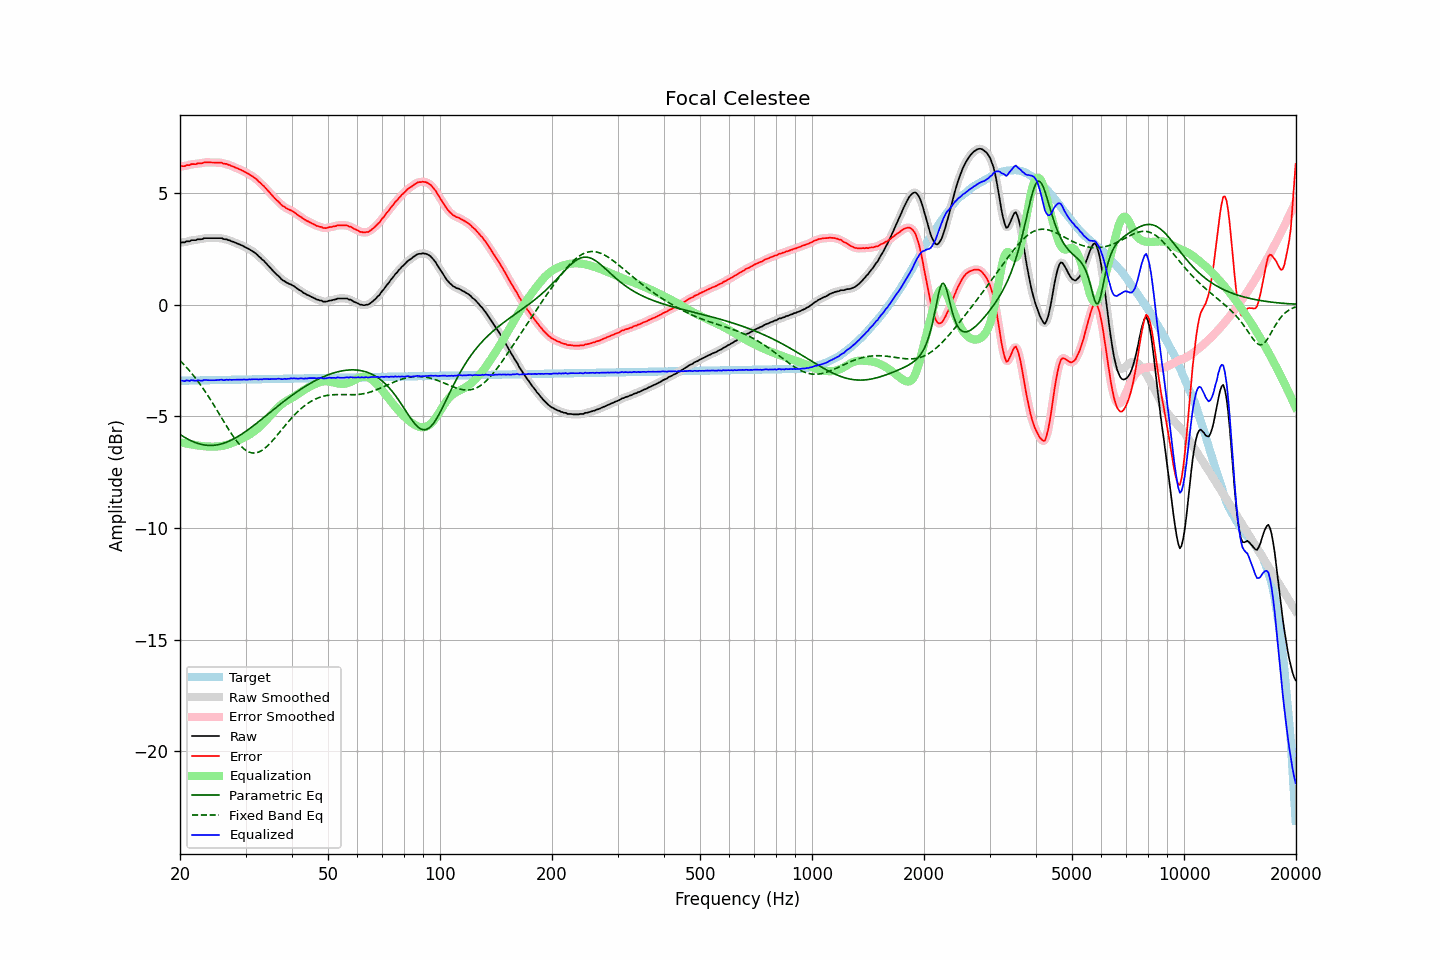

Data behind this chart, as committed beside it:
frequency, raw, error, smoothed, error_smoothed, equalization, parametric_eq, fixed_band_eq, equalized_raw, equalized_smoothed, target
20.00, 2.76, 6.18, 2.76, 6.18, -6.17, -5.82, -2.51, -3.41, -3.41, -3.41
20.20, 2.78, 6.19, 2.77, 6.19, -6.19, -5.86, -2.58, -3.41, -3.41, -3.41
20.40, 2.78, 6.19, 2.79, 6.20, -6.20, -5.91, -2.66, -3.42, -3.41, -3.41
20.61, 2.78, 6.19, 2.80, 6.21, -6.21, -5.95, -2.73, -3.43, -3.41, -3.41
20.81, 2.83, 6.24, 2.81, 6.22, -6.23, -5.99, -2.81, -3.40, -3.42, -3.41
21.02, 2.83, 6.24, 2.83, 6.24, -6.24, -6.03, -2.89, -3.41, -3.41, -3.41
21.23, 2.83, 6.24, 2.85, 6.26, -6.25, -6.07, -2.97, -3.42, -3.40, -3.41
21.44, 2.88, 6.29, 2.86, 6.27, -6.26, -6.10, -3.06, -3.38, -3.40, -3.41
21.66, 2.88, 6.28, 2.87, 6.28, -6.28, -6.14, -3.15, -3.40, -3.40, -3.40
21.87, 2.88, 6.28, 2.89, 6.29, -6.29, -6.17, -3.24, -3.41, -3.40, -3.40
22.09, 2.88, 6.28, 2.89, 6.30, -6.30, -6.19, -3.33, -3.42, -3.40, -3.40
22.31, 2.92, 6.32, 2.91, 6.31, -6.31, -6.22, -3.42, -3.39, -3.40, -3.40
22.54, 2.92, 6.32, 2.92, 6.31, -6.32, -6.24, -3.52, -3.40, -3.40, -3.40
22.76, 2.92, 6.32, 2.93, 6.33, -6.33, -6.26, -3.62, -3.41, -3.40, -3.40
22.99, 2.93, 6.33, 2.94, 6.34, -6.34, -6.27, -3.72, -3.41, -3.40, -3.40
23.22, 2.97, 6.36, 2.96, 6.35, -6.35, -6.29, -3.83, -3.38, -3.39, -3.39
23.45, 2.97, 6.36, 2.97, 6.36, -6.35, -6.30, -3.93, -3.38, -3.38, -3.39
23.69, 2.97, 6.36, 2.97, 6.37, -6.36, -6.30, -4.04, -3.39, -3.38, -3.39
23.92, 2.97, 6.36, 2.97, 6.36, -6.36, -6.31, -4.15, -3.39, -3.39, -3.39
24.16, 2.97, 6.36, 2.97, 6.36, -6.36, -6.31, -4.26, -3.39, -3.39, -3.39
24.40, 2.97, 6.36, 2.97, 6.36, -6.36, -6.31, -4.38, -3.39, -3.39, -3.39
24.65, 2.97, 6.36, 2.97, 6.36, -6.36, -6.30, -4.50, -3.39, -3.39, -3.39
24.89, 2.97, 6.36, 2.97, 6.36, -6.36, -6.30, -4.61, -3.39, -3.39, -3.38
25.14, 2.97, 6.35, 2.97, 6.35, -6.36, -6.29, -4.73, -3.38, -3.38, -3.38
25.39, 2.97, 6.35, 2.97, 6.36, -6.35, -6.27, -4.85, -3.38, -3.38, -3.38
25.65, 2.97, 6.35, 2.97, 6.35, -6.34, -6.26, -4.97, -3.37, -3.37, -3.38
25.91, 2.97, 6.35, 2.96, 6.34, -6.33, -6.24, -5.09, -3.36, -3.38, -3.38
26.16, 2.93, 6.31, 2.94, 6.32, -6.32, -6.22, -5.21, -3.39, -3.38, -3.38
26.43, 2.92, 6.30, 2.93, 6.30, -6.30, -6.19, -5.33, -3.38, -3.38, -3.38
26.69, 2.92, 6.30, 2.91, 6.28, -6.28, -6.16, -5.45, -3.36, -3.38, -3.37
26.96, 2.88, 6.25, 2.89, 6.26, -6.26, -6.13, -5.56, -3.38, -3.37, -3.37
27.23, 2.87, 6.24, 2.86, 6.24, -6.23, -6.10, -5.68, -3.36, -3.37, -3.37
27.50, 2.83, 6.20, 2.84, 6.21, -6.21, -6.07, -5.79, -3.38, -3.37, -3.37
27.77, 2.81, 6.18, 2.81, 6.18, -6.18, -6.03, -5.89, -3.37, -3.37, -3.37
28.05, 2.78, 6.15, 2.78, 6.15, -6.15, -5.99, -5.99, -3.37, -3.37, -3.37
28.33, 2.75, 6.12, 2.75, 6.12, -6.12, -5.95, -6.09, -3.37, -3.37, -3.37
28.62, 2.72, 6.09, 2.72, 6.09, -6.09, -5.91, -6.18, -3.37, -3.37, -3.37
28.90, 2.69, 6.05, 2.69, 6.06, -6.06, -5.87, -6.27, -3.36, -3.36, -3.36
29.19, 2.66, 6.02, 2.66, 6.02, -6.02, -5.82, -6.35, -3.36, -3.36, -3.36
29.48, 2.63, 5.99, 2.63, 5.99, -5.99, -5.78, -6.42, -3.36, -3.36, -3.36
29.78, 2.59, 5.95, 2.59, 5.95, -5.95, -5.73, -6.48, -3.36, -3.36, -3.36
30.08, 2.55, 5.91, 2.55, 5.91, -5.91, -5.68, -6.53, -3.36, -3.36, -3.36
30.38, 2.51, 5.87, 2.51, 5.87, -5.88, -5.63, -6.57, -3.36, -3.36, -3.36
30.68, 2.48, 5.84, 2.48, 5.83, -5.83, -5.57, -6.61, -3.35, -3.36, -3.36
30.99, 2.43, 5.79, 2.43, 5.79, -5.79, -5.52, -6.63, -3.36, -3.35, -3.35
31.30, 2.39, 5.74, 2.39, 5.74, -5.74, -5.46, -6.64, -3.35, -3.35, -3.35
31.61, 2.34, 5.69, 2.34, 5.69, -5.69, -5.41, -6.65, -3.35, -3.34, -3.35
31.93, 2.29, 5.64, 2.29, 5.64, -5.63, -5.35, -6.64, -3.34, -3.35, -3.35
32.24, 2.23, 5.58, 2.23, 5.58, -5.57, -5.30, -6.63, -3.34, -3.35, -3.35
32.57, 2.15, 5.50, 2.16, 5.51, -5.51, -5.24, -6.60, -3.36, -3.35, -3.35
32.89, 2.10, 5.45, 2.09, 5.44, -5.44, -5.18, -6.57, -3.34, -3.35, -3.35
33.22, 2.02, 5.37, 2.03, 5.37, -5.37, -5.12, -6.53, -3.35, -3.35, -3.34
33.55, 1.97, 5.31, 1.96, 5.31, -5.30, -5.07, -6.48, -3.33, -3.34, -3.34
33.89, 1.89, 5.23, 1.89, 5.23, -5.23, -5.01, -6.42, -3.34, -3.34, -3.34
34.23, 1.81, 5.15, 1.81, 5.15, -5.15, -4.95, -6.36, -3.34, -3.34, -3.34
34.57, 1.73, 5.07, 1.73, 5.07, -5.07, -4.89, -6.29, -3.34, -3.34, -3.34
34.92, 1.65, 4.99, 1.65, 4.99, -4.99, -4.83, -6.22, -3.34, -3.34, -3.34
35.27, 1.58, 4.92, 1.58, 4.91, -4.92, -4.77, -6.14, -3.33, -3.34, -3.34
35.62, 1.50, 4.84, 1.50, 4.83, -4.84, -4.72, -6.06, -3.34, -3.34, -3.33
35.97, 1.42, 4.75, 1.42, 4.76, -4.76, -4.66, -5.98, -3.34, -3.33, -3.33
... 635 more rows
